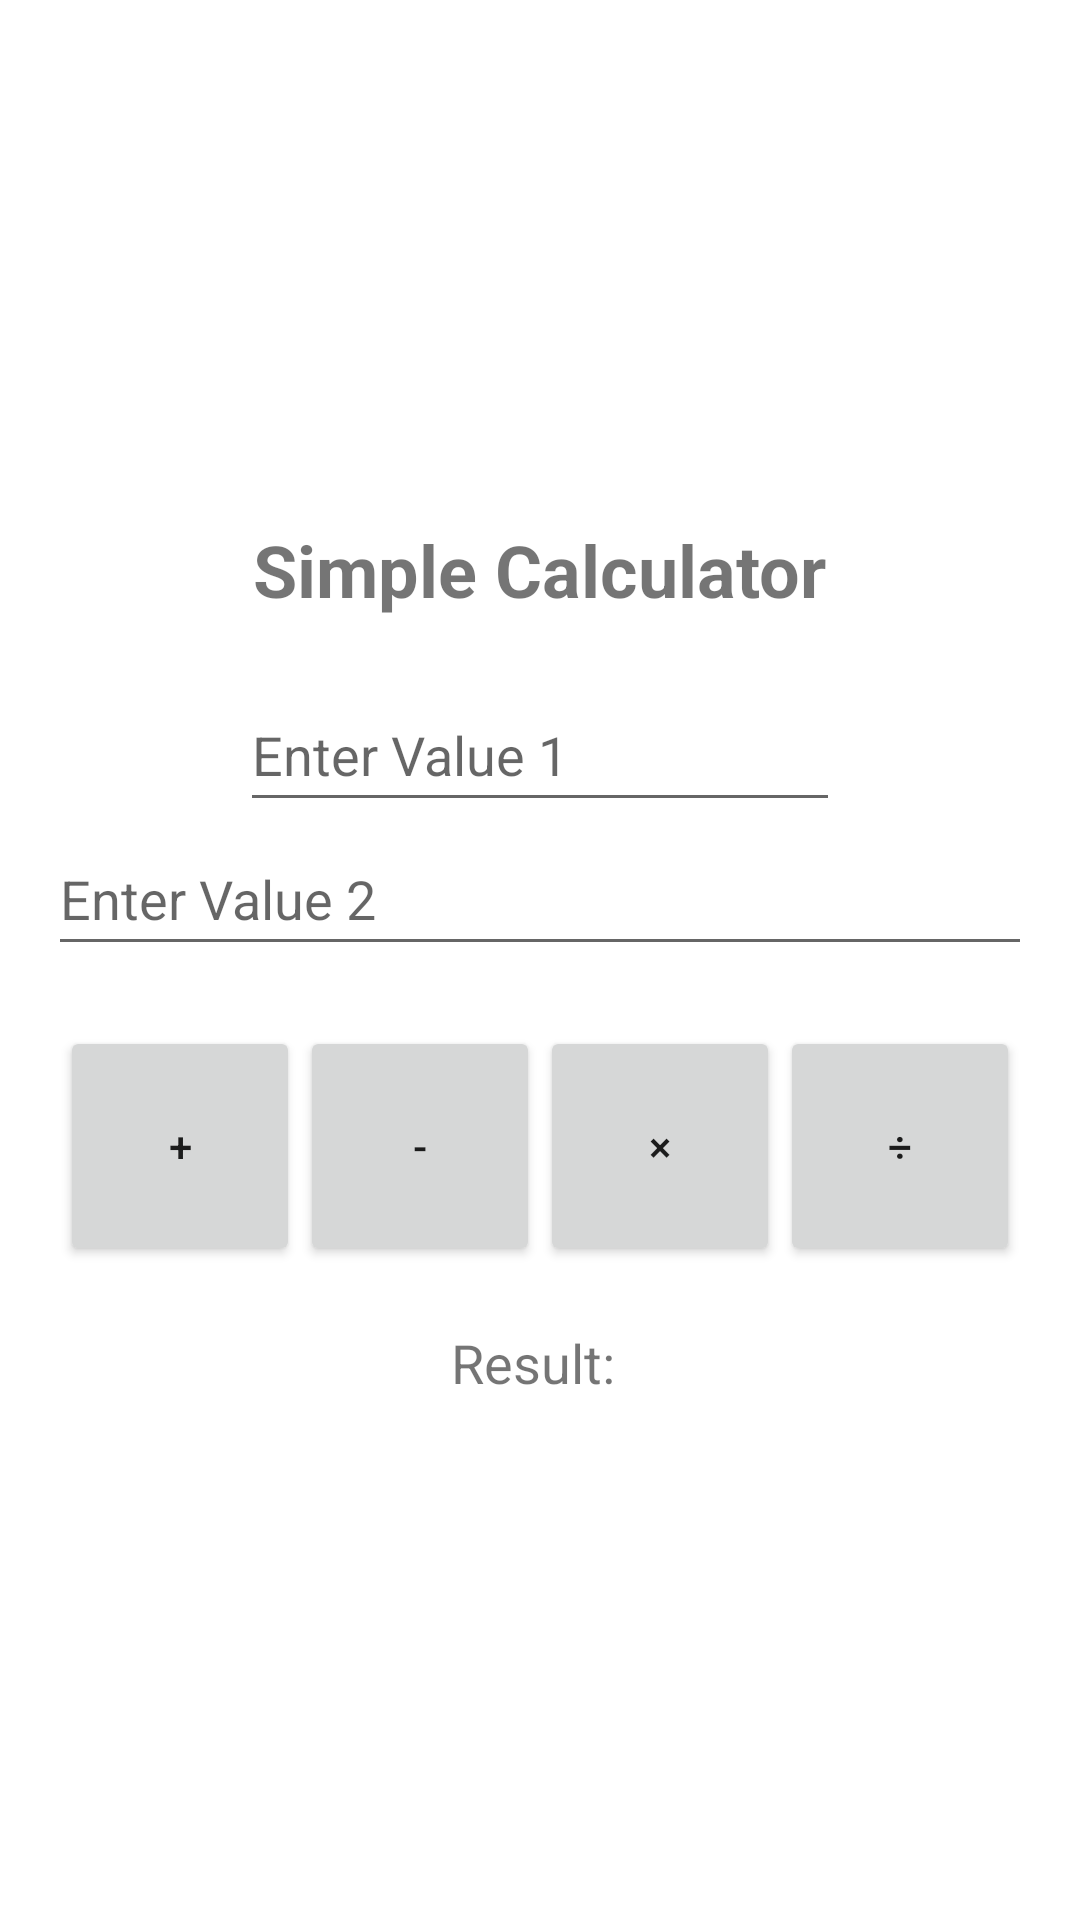

Layout XML and referenced resources for this Android screen:
<!-- AndroidManifest.xml: application theme Theme.MaterialComponents.DayNight.DarkActionBar -->
<!-- res/layout/activity_main.xml -->
<?xml version="1.0" encoding="utf-8"?>
<LinearLayout xmlns:android="http://schemas.android.com/apk/res/android"
    android:layout_width="match_parent"
    android:layout_height="match_parent"
    android:orientation="vertical"
    android:padding="16dp"
    android:gravity="center">

    <TextView
        android:id="@+id/title"
        android:layout_width="wrap_content"
        android:layout_height="wrap_content"
        android:text="Simple Calculator"
        android:textSize="24sp"
        android:textStyle="bold"
        android:layout_marginBottom="20dp" />

    <EditText
        android:id="@+id/number1"
        android:layout_width="200dp"
        android:layout_height="48dp"
        android:hint="Enter Value 1"
        android:inputType="numberDecimal" />

    <EditText
        android:id="@+id/number2"
        android:layout_width="match_parent"
        android:layout_height="48dp"
        android:hint="Enter Value 2"
        android:inputType="numberDecimal" />

    <LinearLayout
        android:layout_width="match_parent"
        android:layout_height="wrap_content"
        android:orientation="horizontal"
        android:gravity="center"
        android:layout_marginTop="20dp">

        <Button
            android:id="@+id/btnAdd"
            android:layout_width="80dp"
            android:layout_height="80dp"
            android:text="+" />

        <Button
            android:id="@+id/btnSubtract"
            android:layout_width="80dp"
            android:layout_height="80dp"
            android:text="-" />

        <Button
            android:id="@+id/btnMultiply"
            android:layout_width="80dp"
            android:layout_height="80dp"
            android:text="×" />

        <Button
            android:id="@+id/btnDivide"
            android:layout_width="80dp"
            android:layout_height="80dp"
            android:text="÷" />
    </LinearLayout>

    <TextView
        android:id="@+id/result"
        android:layout_width="wrap_content"
        android:layout_height="wrap_content"
        android:text="Result: "
        android:textSize="18sp"
        android:layout_marginTop="20dp" />
</LinearLayout>
<!-- resources referenced by this layout -->
<resources>

</resources>
